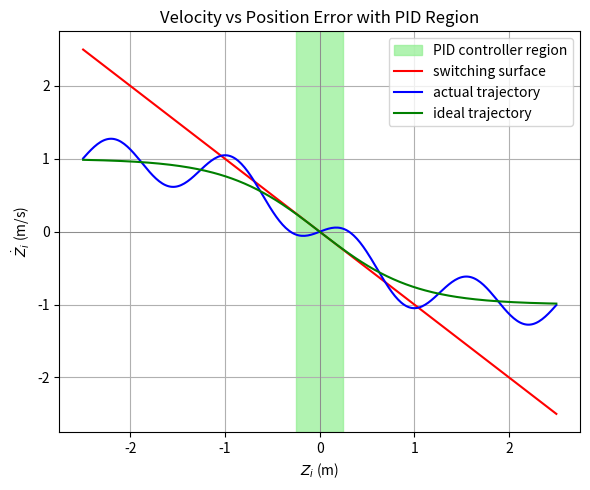

Python code for this plot:
import matplotlib.pyplot as plt
import numpy as np

# Example data (replace with real errors from your simulation)
zi = np.linspace(-2.5, 2.5, 300)
switching_surface = -1.0 * zi  # red curve: \dot{z}_i = -k z_i, with k=1

# Dummy actual trajectory (blue) and ideal trajectory (green)
actual_zi = np.linspace(-2.5, 2.5, 300)
actual_zdot = -np.tanh(actual_zi) + 0.3 * np.sin(5 * actual_zi)  # some oscillations

ideal_zdot = -np.tanh(actual_zi)  # smoother version

# PID region bounds
pid_band = 0.25  # ± around z_i = 0

plt.figure(figsize=(6, 5))
plt.axhline(0, color='gray', linewidth=0.5)
plt.axvline(0, color='gray', linewidth=0.5)

# PID controller region
plt.axvspan(-pid_band, pid_band, color='lightgreen', alpha=0.7, label='PID controller region')

# Red: Switching surface
plt.plot(zi, switching_surface, 'r-', label='switching surface')

# Blue: Actual trajectory
plt.plot(actual_zi, actual_zdot, 'b-', label='actual trajectory')

# Green: Ideal trajectory
plt.plot(actual_zi, ideal_zdot, 'g-', label='ideal trajectory')

plt.xlabel(r"$Z_i$ (m)")
plt.ylabel(r"$\dot{Z}_i$ (m/s)")
plt.title("Velocity vs Position Error with PID Region")
plt.grid(True)
plt.legend(loc='upper right')
plt.tight_layout()
plt.show()

